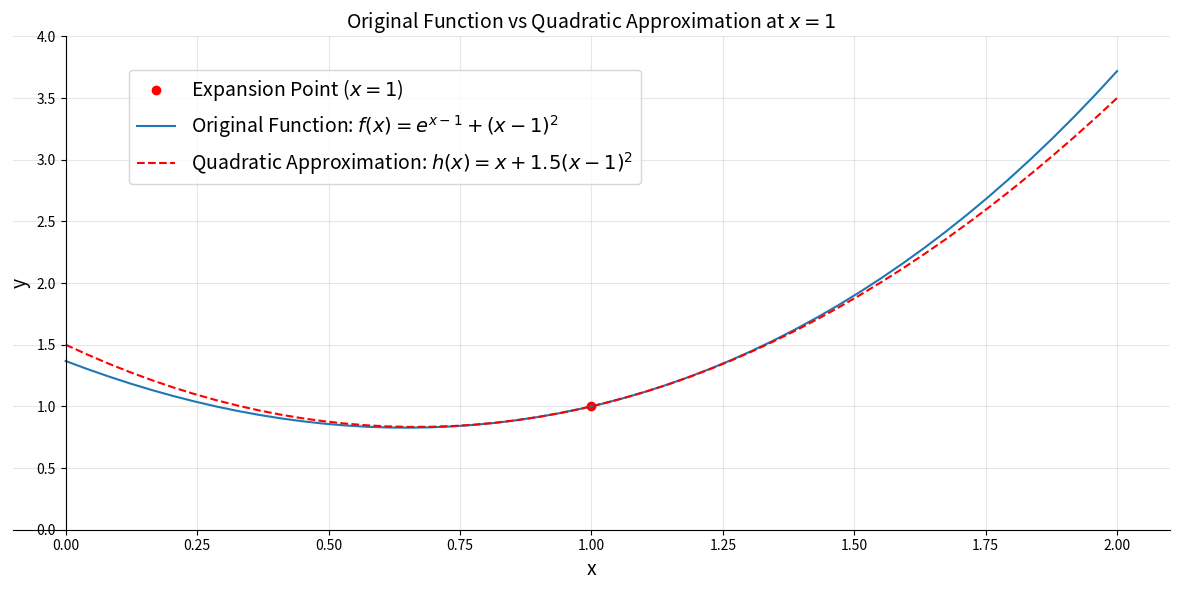

Generate this figure with matplotlib:
# ============================================================================
# APPROXIMATE_ONE_VARIABLE_FUNCTION_QUADRATICALLY.py
# ============================================================================
import matplotlib.pyplot as plt
import numpy as np

# Define x range
x = np.linspace(0., 2.)

# Define functions
f = np.exp(x - 1) + (x - 1)**2             # Original nonlinear function
# g = x                                    # Linear approximation (tangent at x=1)
h = x + 1.5*(x-1)**2                       # Quadratic approximation

fig, ax = plt.subplots(figsize=(12, 6))
ax.plot(1, 1, 'or', label=r'Expansion Point ($x=1$)')
ax.plot(x, f, label=r'Original Function: $f(x) = e^{x-1} + (x-1)^2$')
ax.plot(x, h, 'r--', label=r'Quadratic Approximation: $h(x) = x + 1.5(x-1)^2$')
ax.set_title("Original Function vs Quadratic Approximation at $x=1$", fontsize=14)
ax.set_xlabel("x", fontsize=14)
ax.set_ylabel("y", fontsize=14)
ax.grid(True, alpha=0.3)
ax.legend(loc=(0.1,0.7), fontsize=14)
ax.set_ylim(0,4)
for spine in ["top","right"]:
    ax.spines[spine].set_visible(False)
for spine in ["bottom","left"]:
    ax.spines[spine].set_position("zero")
plt.tight_layout()
plt.show()